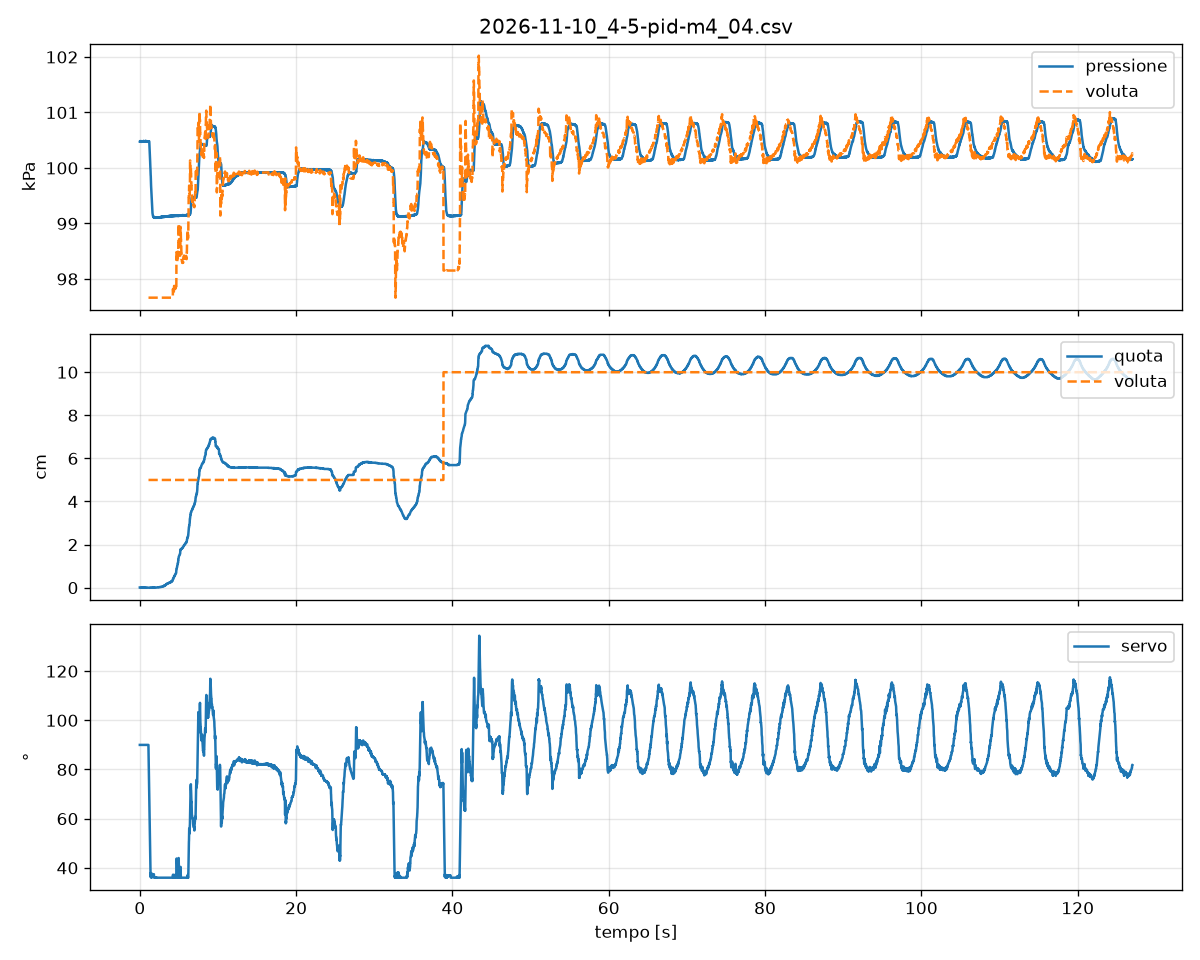

The table this chart was drawn from, first rows:
# esperimento: 4-5_PID-M4
# data: 2026-11-10 20:11:01
# parametri: K, Z, 475, 11.9, 400, 10, PI 0.02/0.1, 5 cm 30 s poi 10 cm 90 s, video banco + video esterno di Gabriele, durata=127
# firmware: palombaro 0.2, protocollo 1
# quota: decimi di mm sopra P1 fermo sul…, ms
t_mac, seq, t_esp_ms, p_pa, u_decimi, stato, quota_dmm, eta_quota_ms, vista, p_rif_pa, quota_rif_dmm
1794337862, 174080, 1740931, 100476, 900, M, 1, 20, 0, 0, 
1794337862, 174081, 1740940, 100484, 900, M, 1, 4, 0, 0, 
1794337862, 174082, 1740951, 100480, 900, M, 1, 3, 0, 0, 
1794337862, 174083, 1740961, 100478, 900, M, 1, 14, 0, 0, 
1794337862, 174084, 1740970, 100477, 900, M, 1, 24, 0, 0, 
1794337862, 174085, 1740981, 100484, 900, M, 1, 10, 0, 0, 
1794337862, 174086, 1740990, 100485, 900, M, 1, 3, 0, 0, 
1794337862, 174087, 1741001, 100482, 900, M, 0, 3, 0, 0, 
1794337862, 174088, 1741011, 100480, 900, M, 0, 14, 0, 0, 
1794337862, 174089, 1741020, 100479, 900, M, 0, 23, 0, 0, 
1794337862, 174090, 1741031, 100481, 900, M, 0, 8, 0, 0, 
1794337862, 174091, 1741040, 100482, 900, M, 0, 4, 0, 0, 
1794337862, 174092, 1741051, 100482, 900, M, 0, 3, 0, 0, 
1794337862, 174093, 1741061, 100477, 900, M, 0, 14, 0, 0, 
1794337862, 174094, 1741070, 100483, 900, M, 0, 25, 0, 0, 
1794337862, 174095, 1741080, 100481, 900, M, 0, 7, 0, 0, 
1794337862, 174096, 1741091, 100480, 900, M, 0, 6, 0, 0, 
1794337862, 174097, 1741101, 100479, 900, M, 0, 5, 0, 0, 
1794337862, 174098, 1741111, 100478, 900, M, 0, 15, 0, 0, 
1794337862, 174099, 1741120, 100470, 900, M, 0, 23, 0, 0, 
1794337862, 174100, 1741130, 100481, 900, M, 1, 9, 0, 0, 
1794337862, 174101, 1741140, 100479, 900, M, 1, 10, 0, 0, 
1794337862, 174102, 1741150, 100480, 900, M, 1, 20, 0, 0, 
1794337862, 174103, 1741160, 100482, 900, M, 1, 29, 0, 0, 
1794337862, 174104, 1741171, 100484, 900, M, 0, 12, 0, 0, 
1794337862, 174105, 1741181, 100478, 900, M, 0, 11, 0, 0, 
1794337862, 174106, 1741190, 100481, 900, M, 0, 6, 0, 0, 
1794337862, 174107, 1741201, 100480, 900, M, 1, 6, 0, 0, 
1794337862, 174108, 1741211, 100478, 900, M, 1, 16, 0, 0, 
1794337862, 174109, 1741220, 100479, 900, M, 1, 26, 0, 0, 
1794337862, 174110, 1741230, 100481, 900, M, 1, 9, 0, 0, 
1794337862, 174111, 1741241, 100479, 900, M, 1, 7, 0, 0, 
1794337862, 174112, 1741251, 100477, 900, M, 1, 18, 0, 0, 
1794337862, 174113, 1741260, 100483, 900, M, 1, 26, 0, 0, 
1794337862, 174114, 1741271, 100483, 900, M, 1, 12, 0, 0, 
1794337862, 174115, 1741280, 100477, 900, M, 0, 6, 0, 0, 
1794337862, 174116, 1741290, 100478, 900, M, 0, 5, 0, 0, 
1794337862, 174117, 1741301, 100482, 900, M, 1, 5, 0, 0, 
1794337862, 174118, 1741311, 100478, 900, M, 1, 13, 0, 0, 
1794337862, 174119, 1741320, 100480, 900, M, 1, 24, 0, 0, 
1794337862, 174120, 1741330, 100478, 900, M, 0, 7, 0, 0, 
1794337862, 174121, 1741341, 100478, 900, M, 0, 6, 0, 0, 
1794337862, 174122, 1741351, 100484, 900, M, 0, 5, 0, 0, 
1794337862, 174123, 1741361, 100481, 900, M, 0, 16, 0, 0, 
1794337862, 174124, 1741370, 100481, 900, M, 0, 24, 0, 0, 
1794337862, 174125, 1741381, 100479, 900, M, 1, 10, 0, 0, 
1794337862, 174126, 1741390, 100481, 900, M, 1, 4, 0, 0, 
1794337862, 174127, 1741401, 100481, 900, M, 1, 15, 0, 0, 
1794337862, 174128, 1741410, 100486, 900, M, 0, 3, 0, 0, 
1794337862, 174129, 1741421, 100481, 900, M, 0, 13, 0, 0, 
1794337862, 174130, 1741431, 100482, 900, M, 1, 9, 0, 0, 
1794337862, 174131, 1741441, 100486, 900, M, 0, 9, 0, 0, 
1794337862, 174132, 1741450, 100484, 900, M, 0, 19, 0, 0, 
1794337862, 174133, 1741460, 100482, 900, M, 0, 6, 0, 0, 
1794337862, 174134, 1741471, 100478, 900, M, 0, 14, 0, 0, 
... 12,646 more rows
